Photos from the image-classification dataset "Induk anak huruf di atas" in the GitHub repository muharismrgn/Lampung-Script-Classification. Its 86 classes are: ANG, BAN, BANG, BAR, BEE, CAN, CANG, CAR, CEE, DAN, DANG, DAR, DEE, GAN, GANG, GAR, GEE, GHAN, GHANG, GHAR, GHE, GHEE, GHE with diacritic, GHI, HAN, HANG, HAR, HEE, JAN, JANG, JAR, JEE, KAN, KANG, KAR, KEE, LAN, LANG, LAR, LEE, MAN, MANG, MAR, MEE, NAN, NANG, NAR, NEE, NGAN, NGANG, NGAR, NGE, NGEE, NGE with diacritic, NGI, NYAN, NYANG, NYAR, NYE, NYEE, NYE with diacritic, NYI, PAN, PANG, PAR, PEE, RAN, RANG, RAR, REE, SAN, SANG, SAR, SEE, TAN, TANG, TAR, TEE, WAN, WANG, WAR, WEE, YAN, YANG, YAR, YEE.

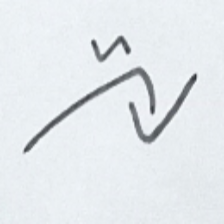
Label: RAR

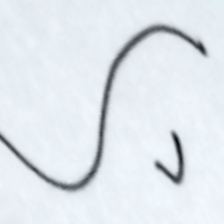
Label: HEE

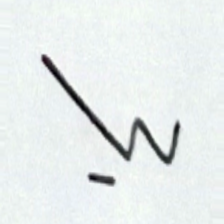
Label: NANG

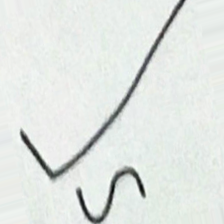
Label: GAR

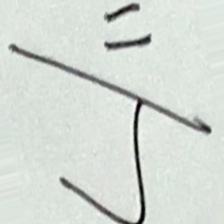
Label: TAN

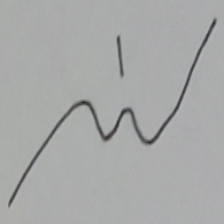
Label: NYE
